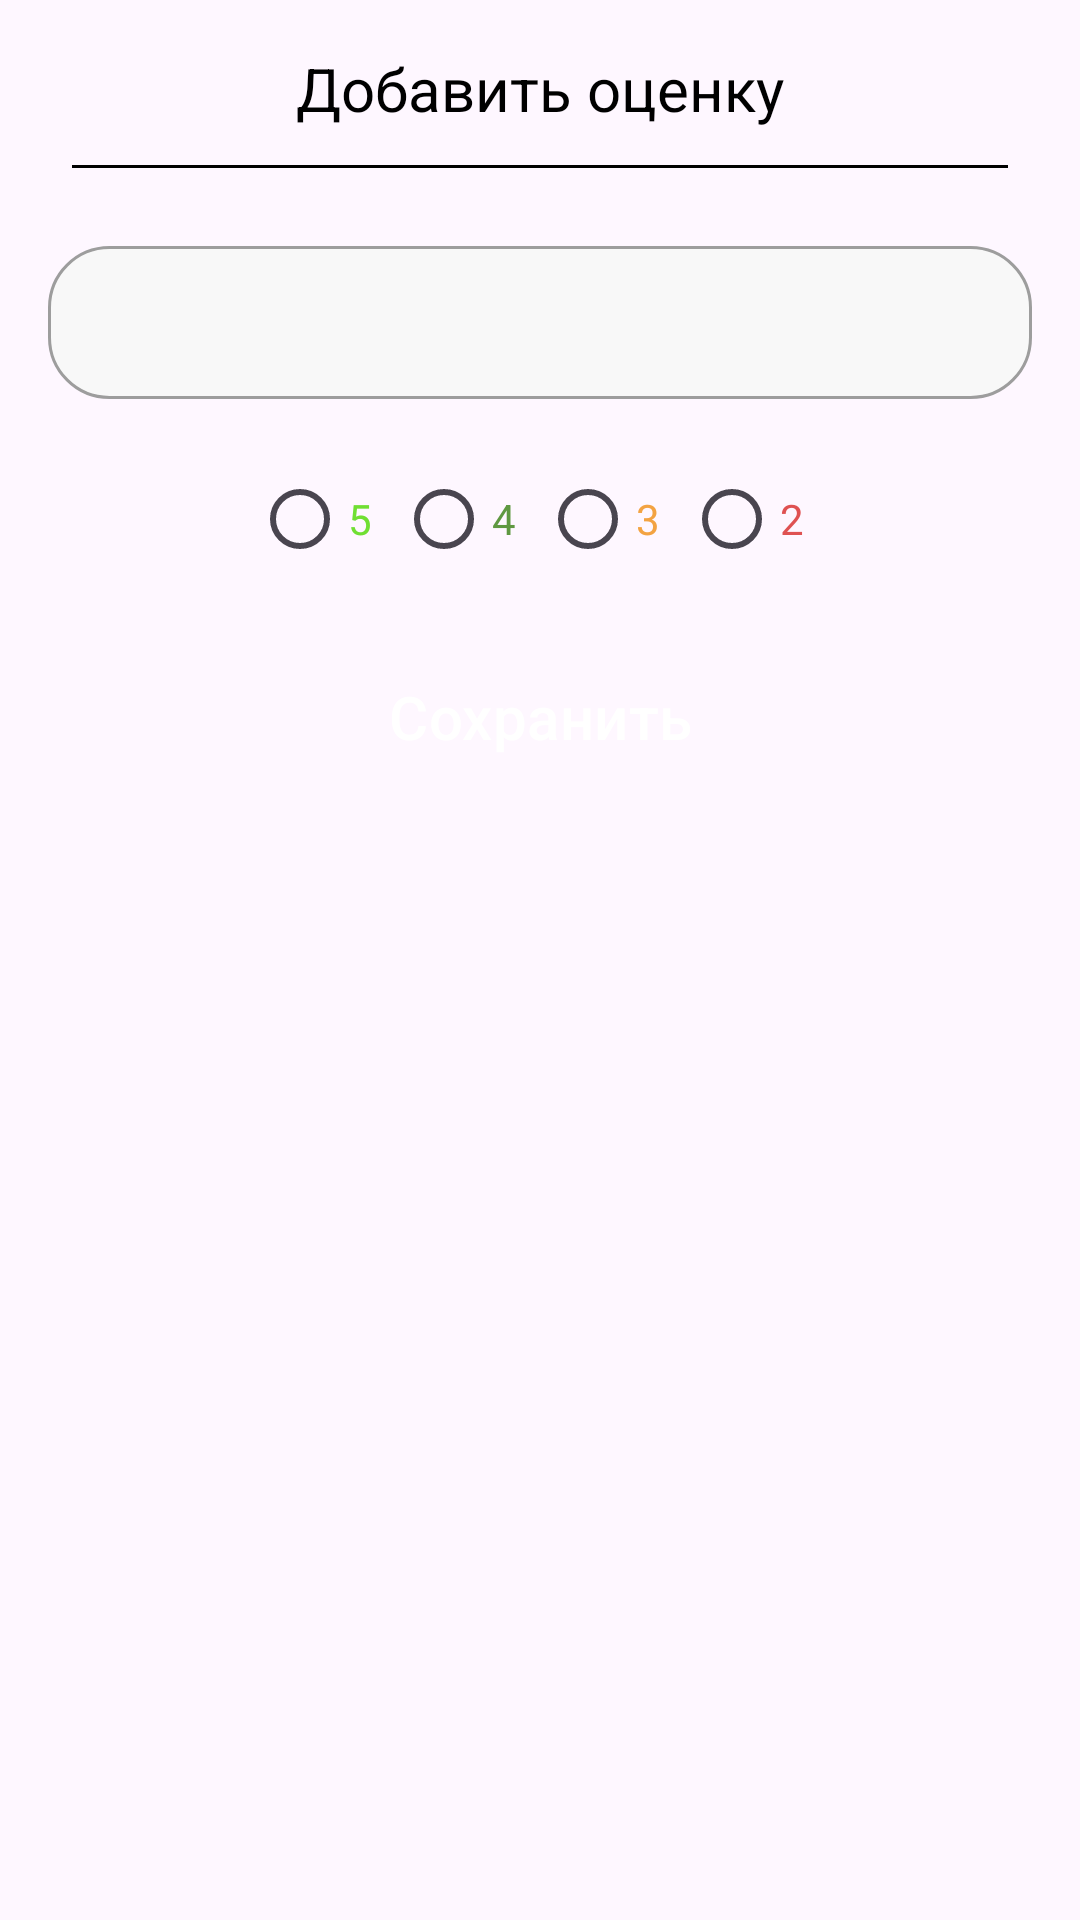

Produce the Android XML layout that renders to this screen, including the resource entries it uses.
<!-- AndroidManifest.xml: application theme Theme.SchoolDiary -->
<!-- res/layout/add_mark_bottom_sheet.xml -->
<?xml version="1.0" encoding="utf-8"?>
<LinearLayout xmlns:android="http://schemas.android.com/apk/res/android"
    xmlns:tools="http://schemas.android.com/tools"
    android:layout_width="match_parent"
    android:layout_height="wrap_content"
    android:orientation="vertical"
    android:padding="16dp">

    <TextView
        android:layout_width="wrap_content"
        android:layout_height="wrap_content"
        android:layout_gravity="center"
        android:text="Добавить оценку"
        android:textColor="@color/black"
        android:textSize="20sp" />

    <View
        android:id="@+id/separator"
        android:layout_width="match_parent"
        android:layout_height="1dp"
        android:layout_marginHorizontal="8dp"
        android:layout_marginTop="12dp"
        android:background="@color/black" />

    <TextView
        android:id="@+id/date_picker"
        android:layout_width="match_parent"
        android:layout_height="wrap_content"
        android:layout_marginTop="26dp"
        android:background="@drawable/typing_bloc"
        android:drawablePadding="8dp"
        android:gravity="center"
        android:padding="12dp"
        android:textColor="@color/black"
        android:textSize="20sp"
        tools:text="15.04.2025" />

    <RadioGroup
        android:id="@+id/gradeRadioGroup"
        android:layout_width="match_parent"
        android:layout_height="wrap_content"
        android:layout_marginTop="16dp"
        android:gravity="center"
        android:orientation="horizontal">

        <RadioButton
            android:id="@+id/grade_5"
            style="@style/GradeRadioButton"
            android:text="5"
            android:textColor="@color/mark_green" />

        <RadioButton
            android:id="@+id/grade_4"
            style="@style/GradeRadioButton"
            android:text="4"
            android:textColor="@color/mark_dark_green" />

        <RadioButton
            android:id="@+id/grade_3"
            style="@style/GradeRadioButton"
            android:text="3"
            android:textColor="@color/mark_yellow" />

        <RadioButton
            android:id="@+id/grade_2"
            style="@style/GradeRadioButton"
            android:text="2"
            android:textColor="@color/mark_red" />

    </RadioGroup>

    <Button
        android:id="@+id/update_mark"
        style="@style/MyButtonStyle"
        android:layout_width="wrap_content"
        android:layout_height="wrap_content"
        android:layout_gravity="center"
        android:layout_marginTop="18dp"
        android:minWidth="240dp"
        android:text="Сохранить"
        android:textSize="20sp" />

</LinearLayout>
<!-- resources referenced by this layout -->
<resources>
  <color name="black">#FF000000</color>
  <color name="mark_dark_green">#5F9841</color>
  <color name="mark_green">#70DF33</color>
  <color name="mark_red">#DF5252</color>
  <color name="mark_yellow">#F3A342</color>
  <!-- drawable typing_bloc (drawable) -->
  <?xml version="1.0" encoding="utf-8"?>
  <shape xmlns:android="http://schemas.android.com/apk/res/android">
      <solid android:color="#F8F8F8"/>
      <stroke
          android:width="1dp"
          android:color="#9D9D9D"/>
      <corners android:radius="20dp"/>
  </shape>
  <style name="MyButtonStyle" parent="Widget.Material3.Button">
          <item name="backgroundTint">@color/md3_primary</item>
          <item name="android:textColor">@color/white</item>
          <item name="cornerRadius">100dp</item>
      </style>
  <style name="Theme.SchoolDiary" parent="Base.Theme.SchoolDiary" />
  <color name="md3_primary">#2C6FB9</color>
  <color name="white">#FFFFFFFF</color>
  <style name="Base.Theme.SchoolDiary" parent="Theme.Material3.Light.NoActionBar">
          
          <item name="colorPrimary">@color/md3_primary</item>
          <item name="colorOnPrimary">@color/white</item>
          <item name="colorPrimaryContainer">@color/md3_primary_container</item>
          <item name="colorOnPrimaryContainer">@color/md3_on_primary_container</item>
  
          
          <item name="colorSecondaryContainer">@color/md3_secondary_container</item>
          <item name="colorOnSecondaryContainer">@color/md3_on_secondary_container</item>
  
          
          <item name="toolbarStyle">@style/Widget.Material3.Toolbar</item>
  
          
          <item name="materialButtonStyle">@style/MyButtonStyle</item>
  
          
          <item name="tabStyle">@style/MyTabLayoutStyle</item>
      </style>
  <color name="md3_primary_container">#FFFFFF</color>
  <color name="md3_on_primary_container">#2C6FB9</color>
  <color name="md3_secondary_container">#2C6FB9</color>
  <color name="md3_on_secondary_container">#FFFFFF</color>
  <style name="MyTabLayoutStyle" parent="Widget.Material3.TabLayout">
          <item name="tabTextAppearance">@style/MyTabTextStyle</item>
      </style>
  <style name="MyTabTextStyle" parent="TextAppearance.Material3.TitleSmall">
          <item name="textAllCaps">false</item>
          <item name="android:textSize">14sp</item> 
      </style>
</resources>
